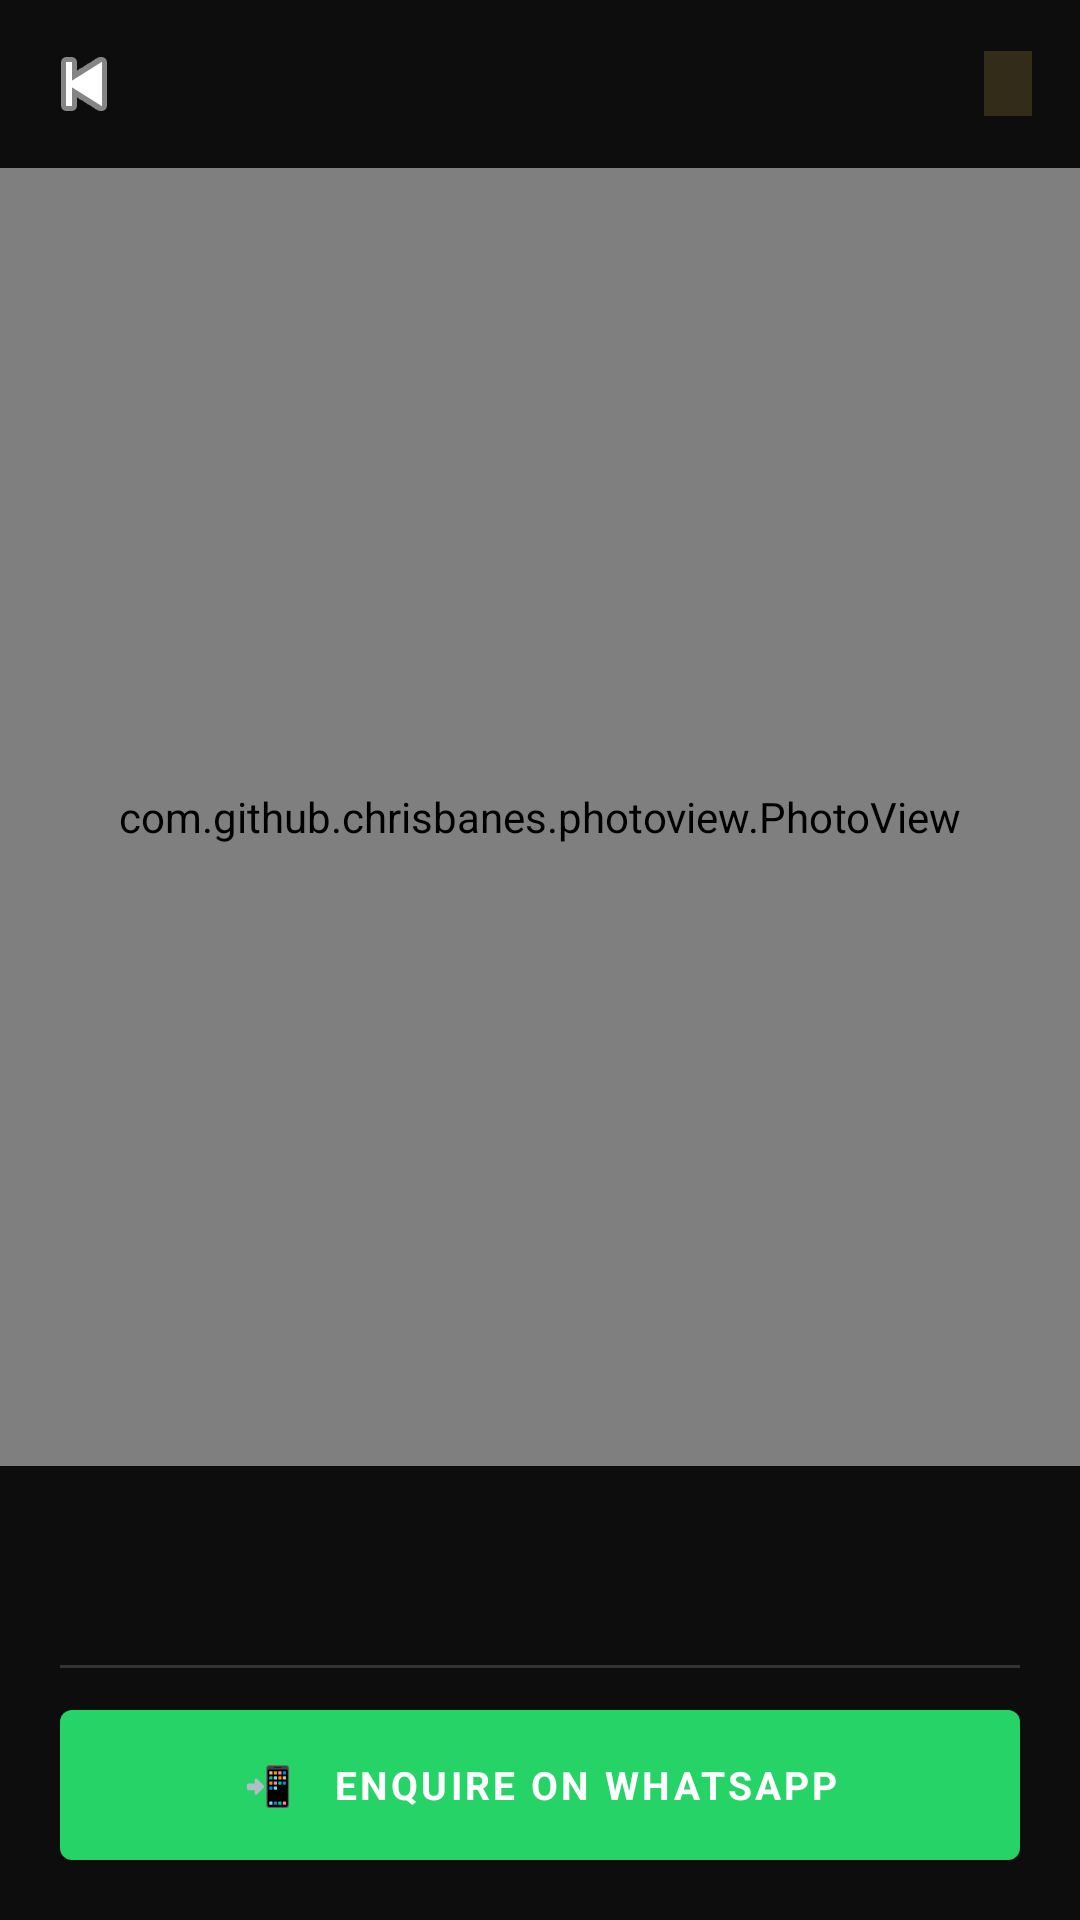

Produce the Android XML layout that renders to this screen, including the resource entries it uses.
<!-- AndroidManifest.xml: application theme Theme.ShilpaKalaShowcase -->
<!-- res/layout/activity_image_detail.xml -->
<?xml version="1.0" encoding="utf-8"?>
<LinearLayout xmlns:android="http://schemas.android.com/apk/res/android"
    android:layout_width="match_parent"
    android:layout_height="match_parent"
    android:background="#000000"
    android:orientation="vertical">

    
    <LinearLayout
        android:layout_width="match_parent"
        android:layout_height="56dp"
        android:background="@color/primary"
        android:gravity="center_vertical"
        android:paddingStart="4dp"
        android:paddingEnd="16dp">

        <ImageButton
            android:id="@+id/btnBack"
            android:layout_width="48dp"
            android:layout_height="48dp"
            android:background="?attr/selectableItemBackgroundBorderless"
            android:src="@android:drawable/ic_media_previous"
            android:tint="@color/white"/>

        <TextView
            android:id="@+id/tvSculptureTitle"
            android:layout_width="0dp"
            android:layout_height="wrap_content"
            android:layout_weight="1"
            android:paddingStart="8dp"
            android:textColor="@color/white"
            android:textSize="15sp"
            android:textStyle="bold"
            android:maxLines="1"
            android:ellipsize="end"/>

        <TextView
            android:id="@+id/tvProductId"
            android:layout_width="wrap_content"
            android:layout_height="wrap_content"
            android:background="#33C9A84C"
            android:paddingStart="8dp"
            android:paddingTop="4dp"
            android:paddingEnd="8dp"
            android:paddingBottom="4dp"
            android:textColor="@color/accent"
            android:textSize="10sp"
            android:textStyle="bold"/>

    </LinearLayout>

    
    <com.github.chrisbanes.photoview.PhotoView
        android:id="@+id/photoView"
        android:layout_width="match_parent"
        android:layout_height="0dp"
        android:layout_weight="1"
        android:background="#111111"/>

    
    <LinearLayout
        android:layout_width="match_parent"
        android:layout_height="wrap_content"
        android:background="@color/primary"
        android:orientation="vertical"
        android:padding="20dp">

        
        <LinearLayout
            android:layout_width="match_parent"
            android:layout_height="wrap_content"
            android:orientation="horizontal"
            android:gravity="center_vertical">

            <LinearLayout
                android:layout_width="0dp"
                android:layout_height="wrap_content"
                android:layout_weight="1"
                android:orientation="vertical">

                <TextView
                    android:id="@+id/tvMaterial"
                    android:layout_width="wrap_content"
                    android:layout_height="wrap_content"
                    android:textColor="#AAAAAA"
                    android:textSize="11sp"
                    android:letterSpacing="0.05"/>

                <TextView
                    android:id="@+id/tvDimensions"
                    android:layout_width="wrap_content"
                    android:layout_height="wrap_content"
                    android:layout_marginTop="3dp"
                    android:textColor="#777777"
                    android:textSize="11sp"/>

            </LinearLayout>

            <TextView
                android:id="@+id/tvPrice"
                android:layout_width="wrap_content"
                android:layout_height="wrap_content"
                android:textColor="@color/accent"
                android:textSize="22sp"
                android:textStyle="bold"/>

        </LinearLayout>

        <View
            android:layout_width="match_parent"
            android:layout_height="1dp"
            android:layout_marginTop="14dp"
            android:layout_marginBottom="14dp"
            android:background="#333333"/>

        
        <Button
            android:id="@+id/btnEnquire"
            android:layout_width="match_parent"
            android:layout_height="50dp"
            android:background="@drawable/bg_whatsapp_button"
            android:text="📲   ENQUIRE ON WHATSAPP"
            android:textColor="@color/white"
            android:textStyle="bold"
            android:textSize="13sp"
            android:letterSpacing="0.08"/>

    </LinearLayout>

</LinearLayout>
<!-- resources referenced by this layout -->
<resources>
  <color name="accent">#C9A84C</color>
  <color name="primary">#0D0D0D</color>
  <color name="white">#FFFFFF</color>
  <!-- drawable bg_whatsapp_button (drawable) -->
  <?xml version="1.0" encoding="utf-8"?>
  <shape xmlns:android="http://schemas.android.com/apk/res/android">
      <solid android:color="#25D366"/>
      <corners android:radius="4dp"/>
  </shape>
  <style name="Theme.ShilpaKalaShowcase" parent="Theme.MaterialComponents.Light.NoActionBar">
          <item name="colorPrimary">@color/primary</item>
          <item name="colorAccent">@color/accent</item>
          <item name="android:windowBackground">@color/background</item>
          <item name="android:statusBarColor">@color/primary</item>
          <item name="android:navigationBarColor">@color/primary</item>
          <item name="android:fontFamily">sans-serif</item>
      </style>
  <color name="background">#F7F3ED</color>
</resources>
